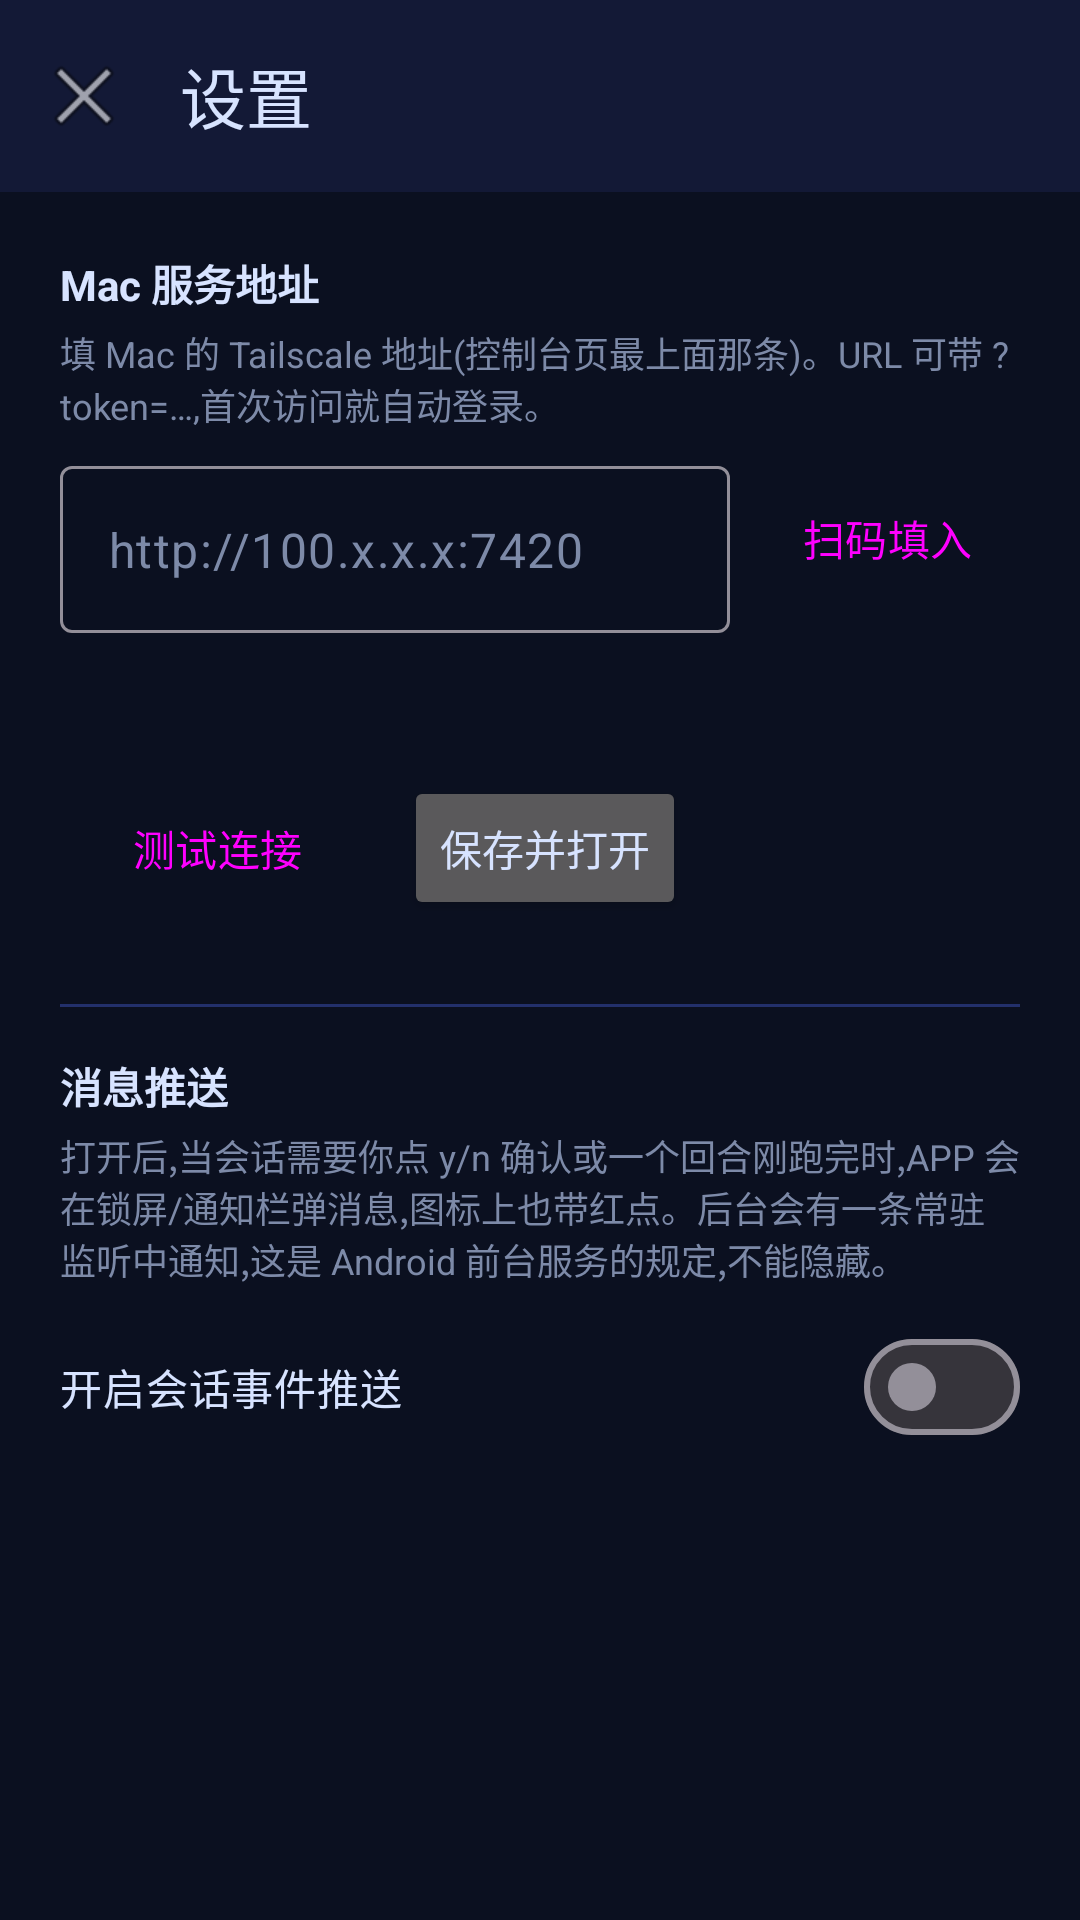

Write the Android layout XML for this screen, with the resource values it uses.
<!-- AndroidManifest.xml: application theme Theme.PhoneMacBridge -->
<!-- res/layout/activity_settings.xml -->
<?xml version="1.0" encoding="utf-8"?>
<androidx.constraintlayout.widget.ConstraintLayout
    xmlns:android="http://schemas.android.com/apk/res/android"
    xmlns:app="http://schemas.android.com/apk/res-auto"
    android:layout_width="match_parent"
    android:layout_height="match_parent"
    android:background="@color/bg"
    android:fitsSystemWindows="true">

    <com.google.android.material.appbar.MaterialToolbar
        android:id="@+id/toolbar"
        android:layout_width="match_parent"
        android:layout_height="?attr/actionBarSize"
        android:background="@color/bar"
        app:title="@string/settings_title"
        app:titleTextColor="@color/fg"
        app:navigationIcon="@android:drawable/ic_menu_close_clear_cancel"
        app:layout_constraintTop_toTopOf="parent" />

    <ScrollView
        android:layout_width="match_parent"
        android:layout_height="0dp"
        android:fillViewport="true"
        app:layout_constraintTop_toBottomOf="@id/toolbar"
        app:layout_constraintBottom_toBottomOf="parent">

        <LinearLayout
            android:layout_width="match_parent"
            android:layout_height="wrap_content"
            android:orientation="vertical"
            android:padding="20dp">

            <TextView
                android:layout_width="wrap_content"
                android:layout_height="wrap_content"
                android:text="@string/url_label"
                android:textColor="@color/fg"
                android:textSize="14sp"
                android:textStyle="bold"
                android:paddingBottom="4dp" />

            <TextView
                android:layout_width="match_parent"
                android:layout_height="wrap_content"
                android:text="@string/url_desc"
                android:textColor="@color/muted"
                android:textSize="12sp"
                android:paddingBottom="12dp" />

            <LinearLayout
                android:layout_width="match_parent"
                android:layout_height="wrap_content"
                android:orientation="horizontal"
                android:baselineAligned="false">

                <com.google.android.material.textfield.TextInputLayout
                    android:layout_width="0dp"
                    android:layout_height="wrap_content"
                    android:layout_weight="1"
                    android:layout_marginEnd="8dp"
                    app:boxBackgroundMode="outline"
                    app:hintEnabled="false">

                    <com.google.android.material.textfield.TextInputEditText
                        android:id="@+id/urlInput"
                        android:layout_width="match_parent"
                        android:layout_height="wrap_content"
                        android:hint="@string/url_hint"
                        android:inputType="textUri"
                        android:textColor="@color/fg"
                        android:textColorHint="@color/muted"
                        android:singleLine="true" />

                </com.google.android.material.textfield.TextInputLayout>

                <Button
                    android:id="@+id/btnScan"
                    style="@style/Widget.Material3.Button.TonalButton"
                    android:layout_width="wrap_content"
                    android:layout_height="wrap_content"
                    android:minWidth="0dp"
                    android:paddingHorizontal="16dp"
                    android:text="@string/btn_scan" />

            </LinearLayout>

            <TextView
                android:id="@+id/testResult"
                android:layout_width="match_parent"
                android:layout_height="wrap_content"
                android:textSize="13sp"
                android:textColor="@color/muted"
                android:paddingTop="10dp"
                android:paddingBottom="4dp"
                android:text="" />

            <LinearLayout
                android:layout_width="match_parent"
                android:layout_height="wrap_content"
                android:orientation="horizontal"
                android:paddingTop="16dp">

                <Button
                    android:id="@+id/btnTest"
                    style="@style/Widget.Material3.Button.TonalButton"
                    android:layout_width="wrap_content"
                    android:layout_height="wrap_content"
                    android:text="@string/btn_test"
                    android:layout_marginEnd="10dp" />

                <Button
                    android:id="@+id/btnSave"
                    android:layout_width="wrap_content"
                    android:layout_height="wrap_content"
                    android:text="@string/btn_save" />
            </LinearLayout>

            <View
                android:layout_width="match_parent"
                android:layout_height="1dp"
                android:background="@color/border"
                android:layout_marginTop="28dp"
                android:layout_marginBottom="16dp" />

            <TextView
                android:layout_width="wrap_content"
                android:layout_height="wrap_content"
                android:text="@string/notif_section"
                android:textColor="@color/fg"
                android:textSize="14sp"
                android:textStyle="bold"
                android:paddingBottom="4dp" />

            <TextView
                android:layout_width="match_parent"
                android:layout_height="wrap_content"
                android:text="@string/notif_desc"
                android:textColor="@color/muted"
                android:textSize="12sp"
                android:paddingBottom="10dp" />

            <com.google.android.material.materialswitch.MaterialSwitch
                android:id="@+id/notifToggle"
                android:layout_width="match_parent"
                android:layout_height="wrap_content"
                android:text="@string/notif_toggle"
                android:textColor="@color/fg"
                android:textSize="14sp" />

        </LinearLayout>

    </ScrollView>

</androidx.constraintlayout.widget.ConstraintLayout>
<!-- resources referenced by this layout -->
<resources>
  <color name="bar">#FF131936</color>
  <color name="bg">#FF0B1020</color>
  <color name="border">#FF23306B</color>
  <color name="fg">#FFD7E3FF</color>
  <color name="muted">#FF7D8AA8</color>
  <string name="btn_save">保存并打开</string>
  <string name="btn_scan">扫码填入</string>
  <string name="btn_test">测试连接</string>
  <string name="notif_desc">打开后,当会话需要你点 y/n 确认或一个回合刚跑完时,APP 会在锁屏/通知栏弹消息,图标上也带红点。后台会有一条常驻"监听中"通知,这是 Android 前台服务的规定,不能隐藏。</string>
  <string name="notif_section">消息推送</string>
  <string name="notif_toggle">开启会话事件推送</string>
  <string name="settings_title">设置</string>
  <string name="url_desc">填 Mac 的 Tailscale 地址(控制台页最上面那条)。URL 可带 ?token=…,首次访问就自动登录。</string>
  <string name="url_hint">http://100.x.x.x:7420</string>
  <string name="url_label">Mac 服务地址</string>
  <style name="Theme.PhoneMacBridge" parent="Theme.Material3.Dark.NoActionBar">
          <item name="colorPrimary">@color/accent</item>
          <item name="colorPrimaryDark">@color/accent_dark</item>
          <item name="colorOnPrimary">#FFFFFFFF</item>
          <item name="colorSecondary">@color/accent</item>
          <item name="colorSurface">@color/bar</item>
          <item name="colorOnSurface">@color/fg</item>
          <item name="android:colorBackground">@color/bg</item>
          <item name="android:statusBarColor">@color/bar</item>
          <item name="android:navigationBarColor">@color/bg</item>
          <item name="android:windowLightStatusBar">false</item>
          <item name="android:textColor">@color/fg</item>
          <item name="android:textColorPrimary">@color/fg</item>
          <item name="android:textColorSecondary">@color/muted</item>
      </style>
  <color name="accent">#FF4F8CFF</color>
  <color name="accent_dark">#FF3A6FD4</color>
</resources>
